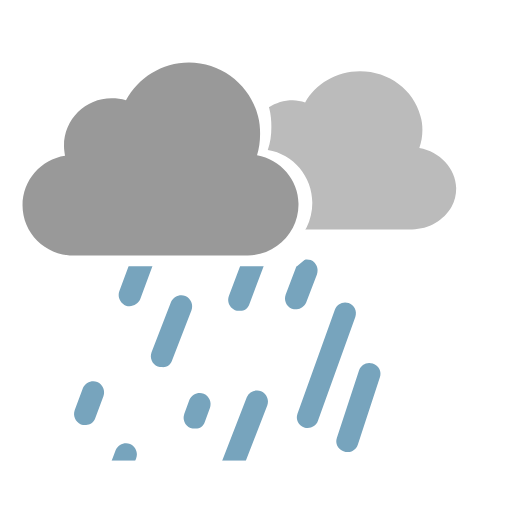
t = 0.00 s
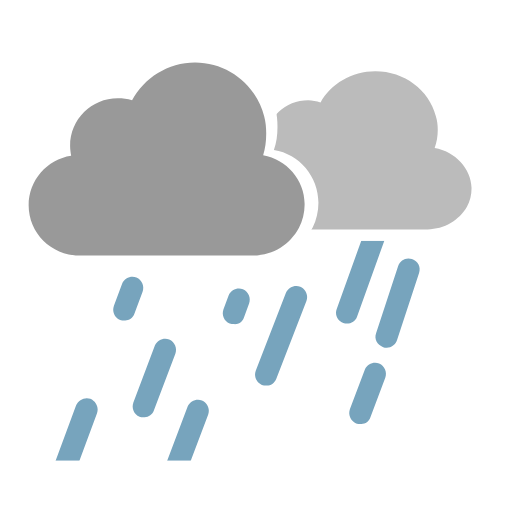
t = 0.33 s
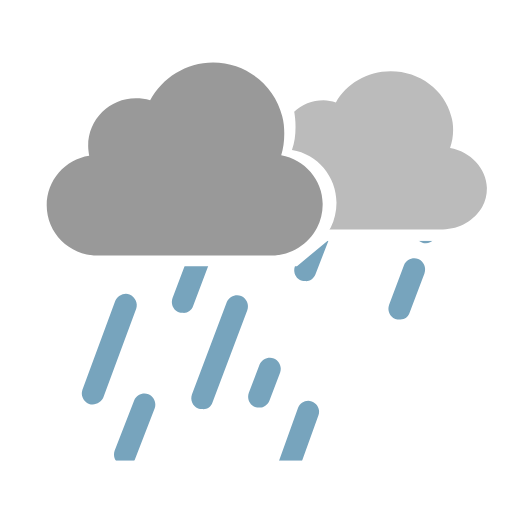
t = 0.66 s
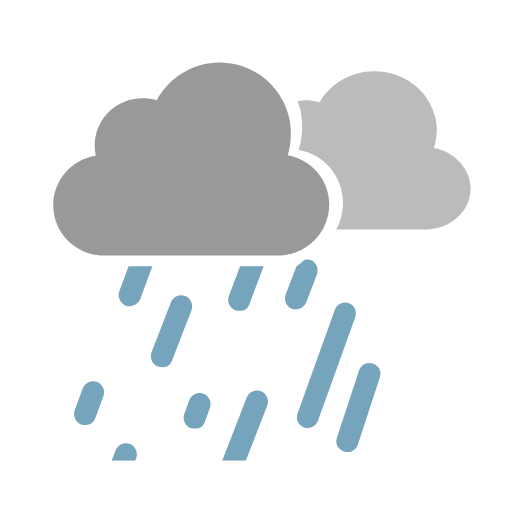
t = 1.00 s
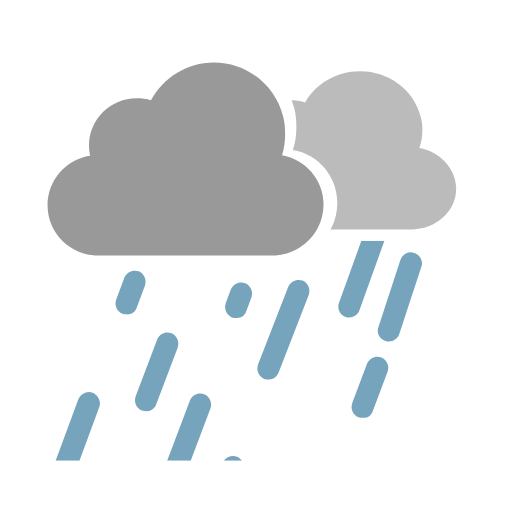
t = 1.32 s
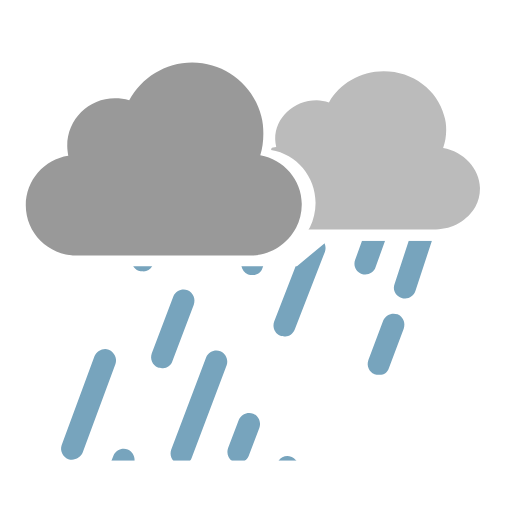
t = 1.75 s

The animated SVG that drew these frames (rendered in a browser with its animation timeline set to each time). Animation: 25 SMIL elements (animateTransform=25); one cycle of 2.00 s, repeats indefinitely.

<svg xmlns="http://www.w3.org/2000/svg" xmlns:xlink="http://www.w3.org/1999/xlink" style="margin:auto;background:#fff;display:block;" width="200px" height="200px" viewBox="0 0 100 100" preserveAspectRatio="xMidYMid">
<defs>
  <path id="ldio-uhiielq46-p1" d="M0 0v100h100V0H0z M62.9 44.4c-1.7 3.4-5.3 5.8-9.4 5.8H17c-5.8 0-10.5-4.7-10.5-10.5 c0-5.2 3.8-9.6 8.9-10.4c-0.1-0.6-0.2-1.3-0.2-2c0-5.5 4.4-9.9 9.9-9.9c1 0 2 0.2 3 0.5c2.5-4.7 7.4-7.9 13.1-7.9 c6.9 0 12.8 4.8 14.4 11.2c0.3 1.2 0.4 2.4 0.4 3.6c0 1.6-0.2 3.1-0.7 4.5c5 0.8 8.7 5.2 8.7 10.3C64 41.3 63.6 43 62.9 44.4z">
    <animateTransform attributeName="transform" type="translate" values="-3 0;3 0;-3 0" keyTimes="0;0.5;1" dur="2" repeatCount="indefinite" calcMode="spline" keySplines="0.5 0 0.5 1;0.5 0 0.5 1"></animateTransform>
  </path>
  <path id="ldio-uhiielq46-p2" d="M0 52L58 52L64 47L100 47L100 90L0 90Z"></path>
  <clipPath id="ldio-uhiielq46-cp1"><use xlink:href="#ldio-uhiielq46-p1"></use></clipPath>
  <clipPath id="ldio-uhiielq46-cp2"><use xlink:href="#ldio-uhiielq46-p2"></use></clipPath>
</defs>
<g clip-path="url(#ldio-uhiielq46-cp2)"><path fill="#77a4bd" d="M26.1 61.7l1.6-4.3c0.4-1.1-0.1-2.3-1.2-2.8c-1.1-0.4-2.3 0.1-2.8 1.2l-1.6 4.3 c-0.4 1.1 0.1 2.3 1.2 2.8c0.3 0.1 0.5 0.1 0.8 0.1C24.9 63.1 25.8 62.6 26.1 61.7z">
  <animateTransform attributeName="transform" type="translate" values="15 -40;-30 80" keyTimes="0;1" dur="1" repeatCount="indefinite" begin="0s"></animateTransform>
</path>
<path fill="#77a4bd" d="M34.4 68.6l4.2-11.1c0.4-1.1-0.1-2.3-1.2-2.8c-1.1-0.4-2.3 0.1-2.8 1.2L30.4 67 c-0.4 1.1 0.1 2.3 1.2 2.8c0.2 0.1 0.5 0.1 0.8 0.1C33.3 70 34.1 69.4 34.4 68.6z">
  <animateTransform attributeName="transform" type="translate" values="15 -40;-30 80" keyTimes="0;1" dur="1" repeatCount="indefinite" begin="-0.1s"></animateTransform>
</path>
<path fill="#77a4bd" d="M42.7 75.4l6.8-18c0.4-1.1-0.1-2.3-1.2-2.8c-1.1-0.4-2.3 0.1-2.8 1.2l-6.8 18 c-0.4 1.1 0.1 2.3 1.2 2.8c0.2 0.1 0.5 0.1 0.8 0.1C41.6 76.8 42.4 76.3 42.7 75.4z">
  <animateTransform attributeName="transform" type="translate" values="15 -40;-30 80" keyTimes="0;1" dur="1" repeatCount="indefinite" begin="-0.2s"></animateTransform>
</path>
<path fill="#77a4bd" d="M58.3 63.1l2.1-5.5c0.4-1.1-0.1-2.3-1.2-2.8c-1.1-0.4-2.3 0.1-2.8 1.2l-2.1 5.5 c-0.4 1.1 0.1 2.3 1.2 2.8c0.3 0.1 0.5 0.1 0.8 0.1C57.1 64.5 57.9 63.9 58.3 63.1z">
  <animateTransform attributeName="transform" type="translate" values="15 -40;-30 80" keyTimes="0;1" dur="1" repeatCount="indefinite" begin="-0.30000000000000004s"></animateTransform>
</path>
<path fill="#77a4bd" d="M65.1 74.2l7.3-20.3c0.4-1.1-0.2-2.3-1.3-2.7c-1.1-0.4-2.3 0.2-2.7 1.3l-7.3 20.3 c-0.4 1.1 0.2 2.3 1.3 2.7c0.2 0.1 0.5 0.1 0.7 0.1C64 75.6 64.8 75.1 65.1 74.2z">
  <animateTransform attributeName="transform" type="translate" values="15 -40;-30 80" keyTimes="0;1" dur="1" repeatCount="indefinite" begin="-0.4s"></animateTransform>
</path>
<path fill="#77a4bd" d="M77.4 66.8l4.3-13.1c0.4-1.1-0.2-2.3-1.4-2.7c-1.1-0.4-2.3 0.2-2.7 1.4l-4.3 13.1 c-0.4 1.1 0.2 2.3 1.4 2.7c0.2 0.1 0.4 0.1 0.7 0.1C76.3 68.3 77.1 67.7 77.4 66.8z">
  <animateTransform attributeName="transform" type="translate" values="15 -40;-30 80" keyTimes="0;1" dur="1" repeatCount="indefinite" begin="-0.5s"></animateTransform>
</path>
<path fill="#77a4bd" d="M16.9 86.4l6.4-17.3c0.4-1.1-0.2-2.3-1.3-2.8c-1.1-0.4-2.3 0.2-2.8 1.3l-6.4 17.3 c-0.4 1.1 0.2 2.3 1.3 2.8c0.2 0.1 0.5 0.1 0.7 0.1C15.7 87.8 16.6 87.2 16.9 86.4z">
  <animateTransform attributeName="transform" type="translate" values="15 -40;-30 80" keyTimes="0;1" dur="1" repeatCount="indefinite" begin="-0.6000000000000001s"></animateTransform>
</path>
<path fill="#77a4bd" d="M27.6 86.4l3.8-9.8c0.4-1.1-0.1-2.3-1.2-2.8c-1.1-0.4-2.3 0.1-2.8 1.2l-3.8 9.8 c-0.4 1.1 0.1 2.3 1.2 2.8c0.3 0.1 0.5 0.1 0.8 0.1C26.5 87.8 27.3 87.3 27.6 86.4z">
  <animateTransform attributeName="transform" type="translate" values="15 -40;-30 80" keyTimes="0;1" dur="1" repeatCount="indefinite" begin="-0.7000000000000001s"></animateTransform>
</path>
<path fill="#77a4bd" d="M38.5 86.4l1-2.7c0.4-1.1-0.1-2.3-1.2-2.8c-1.1-0.4-2.3 0.1-2.8 1.2l-1 2.7 c-0.4 1.1 0.1 2.3 1.2 2.8c0.3 0.1 0.5 0.1 0.8 0.1C37.4 87.8 38.2 87.3 38.5 86.4z">
  <animateTransform attributeName="transform" type="translate" values="15 -40;-30 80" keyTimes="0;1" dur="1" repeatCount="indefinite" begin="-0.8s"></animateTransform>
</path>
<path fill="#77a4bd" d="M49.3 86.4l5.9-15.2c0.4-1.1-0.1-2.3-1.2-2.8c-1.1-0.4-2.3 0.1-2.8 1.2l-5.9 15.2 c-0.4 1.1 0.1 2.3 1.2 2.8c0.3 0.1 0.5 0.1 0.8 0.1C48.1 87.8 48.9 87.3 49.3 86.4z">
  <animateTransform attributeName="transform" type="translate" values="15 -40;-30 80" keyTimes="0;1" dur="1" repeatCount="indefinite" begin="-0.9s"></animateTransform>
</path>
<path fill="#77a4bd" d="M72.2 81.9l2.9-7.7c0.4-1.1-0.1-2.3-1.2-2.8c-1.1-0.4-2.3 0.1-2.8 1.2l-2.9 7.7 c-0.4 1.1 0.1 2.3 1.2 2.8c0.3 0.1 0.5 0.1 0.8 0.1C71.1 83.3 71.9 82.8 72.2 81.9z">
  <animateTransform attributeName="transform" type="translate" values="15 -40;-30 80" keyTimes="0;1" dur="1" repeatCount="indefinite" begin="-1s"></animateTransform>
</path><path fill="#77a4bd" d="M26.1 61.7l1.6-4.3c0.4-1.1-0.1-2.3-1.2-2.8c-1.1-0.4-2.3 0.1-2.8 1.2l-1.6 4.3 c-0.4 1.1 0.1 2.3 1.2 2.8c0.3 0.1 0.5 0.1 0.8 0.1C24.9 63.1 25.8 62.6 26.1 61.7z">
  <animateTransform attributeName="transform" type="translate" values="15 -40;-30 80" keyTimes="0;1" dur="1" repeatCount="indefinite" begin="-0.5s"></animateTransform>
</path>
<path fill="#77a4bd" d="M34.4 68.6l4.2-11.1c0.4-1.1-0.1-2.3-1.2-2.8c-1.1-0.4-2.3 0.1-2.8 1.2L30.4 67 c-0.4 1.1 0.1 2.3 1.2 2.8c0.2 0.1 0.5 0.1 0.8 0.1C33.3 70 34.1 69.4 34.4 68.6z">
  <animateTransform attributeName="transform" type="translate" values="15 -40;-30 80" keyTimes="0;1" dur="1" repeatCount="indefinite" begin="-0.6s"></animateTransform>
</path>
<path fill="#77a4bd" d="M42.7 75.4l6.8-18c0.4-1.1-0.1-2.3-1.2-2.8c-1.1-0.4-2.3 0.1-2.8 1.2l-6.8 18 c-0.4 1.1 0.1 2.3 1.2 2.8c0.2 0.1 0.5 0.1 0.8 0.1C41.6 76.8 42.4 76.3 42.7 75.4z">
  <animateTransform attributeName="transform" type="translate" values="15 -40;-30 80" keyTimes="0;1" dur="1" repeatCount="indefinite" begin="-0.7s"></animateTransform>
</path>
<path fill="#77a4bd" d="M58.3 63.1l2.1-5.5c0.4-1.1-0.1-2.3-1.2-2.8c-1.1-0.4-2.3 0.1-2.8 1.2l-2.1 5.5 c-0.4 1.1 0.1 2.3 1.2 2.8c0.3 0.1 0.5 0.1 0.8 0.1C57.1 64.5 57.9 63.9 58.3 63.1z">
  <animateTransform attributeName="transform" type="translate" values="15 -40;-30 80" keyTimes="0;1" dur="1" repeatCount="indefinite" begin="-0.8s"></animateTransform>
</path>
<path fill="#77a4bd" d="M65.1 74.2l7.3-20.3c0.4-1.1-0.2-2.3-1.3-2.7c-1.1-0.4-2.3 0.2-2.7 1.3l-7.3 20.3 c-0.4 1.1 0.2 2.3 1.3 2.7c0.2 0.1 0.5 0.1 0.7 0.1C64 75.6 64.8 75.1 65.1 74.2z">
  <animateTransform attributeName="transform" type="translate" values="15 -40;-30 80" keyTimes="0;1" dur="1" repeatCount="indefinite" begin="-0.9s"></animateTransform>
</path>
<path fill="#77a4bd" d="M77.4 66.8l4.3-13.1c0.4-1.1-0.2-2.3-1.4-2.7c-1.1-0.4-2.3 0.2-2.7 1.4l-4.3 13.1 c-0.4 1.1 0.2 2.3 1.4 2.7c0.2 0.1 0.4 0.1 0.7 0.1C76.3 68.3 77.1 67.7 77.4 66.8z">
  <animateTransform attributeName="transform" type="translate" values="15 -40;-30 80" keyTimes="0;1" dur="1" repeatCount="indefinite" begin="-1s"></animateTransform>
</path>
<path fill="#77a4bd" d="M16.9 86.4l6.4-17.3c0.4-1.1-0.2-2.3-1.3-2.8c-1.1-0.4-2.3 0.2-2.8 1.3l-6.4 17.3 c-0.4 1.1 0.2 2.3 1.3 2.8c0.2 0.1 0.5 0.1 0.7 0.1C15.7 87.8 16.6 87.2 16.9 86.4z">
  <animateTransform attributeName="transform" type="translate" values="15 -40;-30 80" keyTimes="0;1" dur="1" repeatCount="indefinite" begin="-1.1s"></animateTransform>
</path>
<path fill="#77a4bd" d="M27.6 86.4l3.8-9.8c0.4-1.1-0.1-2.3-1.2-2.8c-1.1-0.4-2.3 0.1-2.8 1.2l-3.8 9.8 c-0.4 1.1 0.1 2.3 1.2 2.8c0.3 0.1 0.5 0.1 0.8 0.1C26.5 87.8 27.3 87.3 27.6 86.4z">
  <animateTransform attributeName="transform" type="translate" values="15 -40;-30 80" keyTimes="0;1" dur="1" repeatCount="indefinite" begin="-1.2000000000000002s"></animateTransform>
</path>
<path fill="#77a4bd" d="M38.5 86.4l1-2.7c0.4-1.1-0.1-2.3-1.2-2.8c-1.1-0.4-2.3 0.1-2.8 1.2l-1 2.7 c-0.4 1.1 0.1 2.3 1.2 2.8c0.3 0.1 0.5 0.1 0.8 0.1C37.4 87.8 38.2 87.3 38.5 86.4z">
  <animateTransform attributeName="transform" type="translate" values="15 -40;-30 80" keyTimes="0;1" dur="1" repeatCount="indefinite" begin="-1.3s"></animateTransform>
</path>
<path fill="#77a4bd" d="M49.3 86.4l5.9-15.2c0.4-1.1-0.1-2.3-1.2-2.8c-1.1-0.4-2.3 0.1-2.8 1.2l-5.9 15.2 c-0.4 1.1 0.1 2.3 1.2 2.8c0.3 0.1 0.5 0.1 0.8 0.1C48.1 87.8 48.9 87.3 49.3 86.4z">
  <animateTransform attributeName="transform" type="translate" values="15 -40;-30 80" keyTimes="0;1" dur="1" repeatCount="indefinite" begin="-1.4s"></animateTransform>
</path>
<path fill="#77a4bd" d="M72.2 81.9l2.9-7.7c0.4-1.1-0.1-2.3-1.2-2.8c-1.1-0.4-2.3 0.1-2.8 1.2l-2.9 7.7 c-0.4 1.1 0.1 2.3 1.2 2.8c0.3 0.1 0.5 0.1 0.8 0.1C71.1 83.3 71.9 82.8 72.2 81.9z">
  <animateTransform attributeName="transform" type="translate" values="15 -40;-30 80" keyTimes="0;1" dur="1" repeatCount="indefinite" begin="-1.5s"></animateTransform>
</path></g>
<path fill="#999999" d="M53.2 30.3c0.4-1.3 0.6-2.7 0.6-4.2c0-1.2-0.1-2.3-0.4-3.4c-1.5-6-7-10.5-13.5-10.5 c-5.3 0-9.9 3-12.3 7.4c-0.9-0.3-1.8-0.4-2.8-0.4c-5.1 0-9.3 4.1-9.3 9.3c0 0.6 0.1 1.3 0.2 1.9c-4.7 0.7-8.3 4.8-8.3 9.7 c0 5.4 4.4 9.8 9.8 9.8h34.2c3.8 0 7.1-2.2 8.8-5.4c0.7-1.3 1.1-2.9 1.1-4.5C61.4 35.2 57.8 31.1 53.2 30.3z">
  <animateTransform attributeName="transform" type="translate" values="-3 0;3 0;-3 0" keyTimes="0;0.5;1" dur="2" repeatCount="indefinite" calcMode="spline" keySplines="0.5 0 0.5 1;0.5 0 0.5 1"></animateTransform>
</path>
<g clip-path="url(#ldio-uhiielq46-cp1)">
  <path fill="#bbbbbb" d="M84.9 28.9c0.4-1.1 0.6-2.3 0.6-3.5c0-1-0.1-1.9-0.4-2.8 c-1.3-5-6.1-8.7-11.8-8.7c-4.6 0-8.7 2.5-10.7 6.1c-0.8-0.2-1.6-0.4-2.4-0.4c-4.5 0-8.1 3.4-8.1 7.6c0 0.5 0.1 1 0.2 1.5 c-4.1 0.6-7.2 4-7.2 8c0 4.5 3.8 8.1 8.6 8.1h29.8c3.3 0 6.2-1.8 7.7-4.4c0.6-1.1 0.9-2.3 0.9-3.7C92 32.9 88.9 29.6 84.9 28.9z">
    <animateTransform attributeName="transform" type="translate" values="-3 0;3 0;-3 0" keyTimes="0;0.5;1" dur="1.32" repeatCount="indefinite" calcMode="spline" keySplines="0.5 0 0.5 1;0.5 0 0.5 1"></animateTransform>
  </path>
</g>
</svg>
